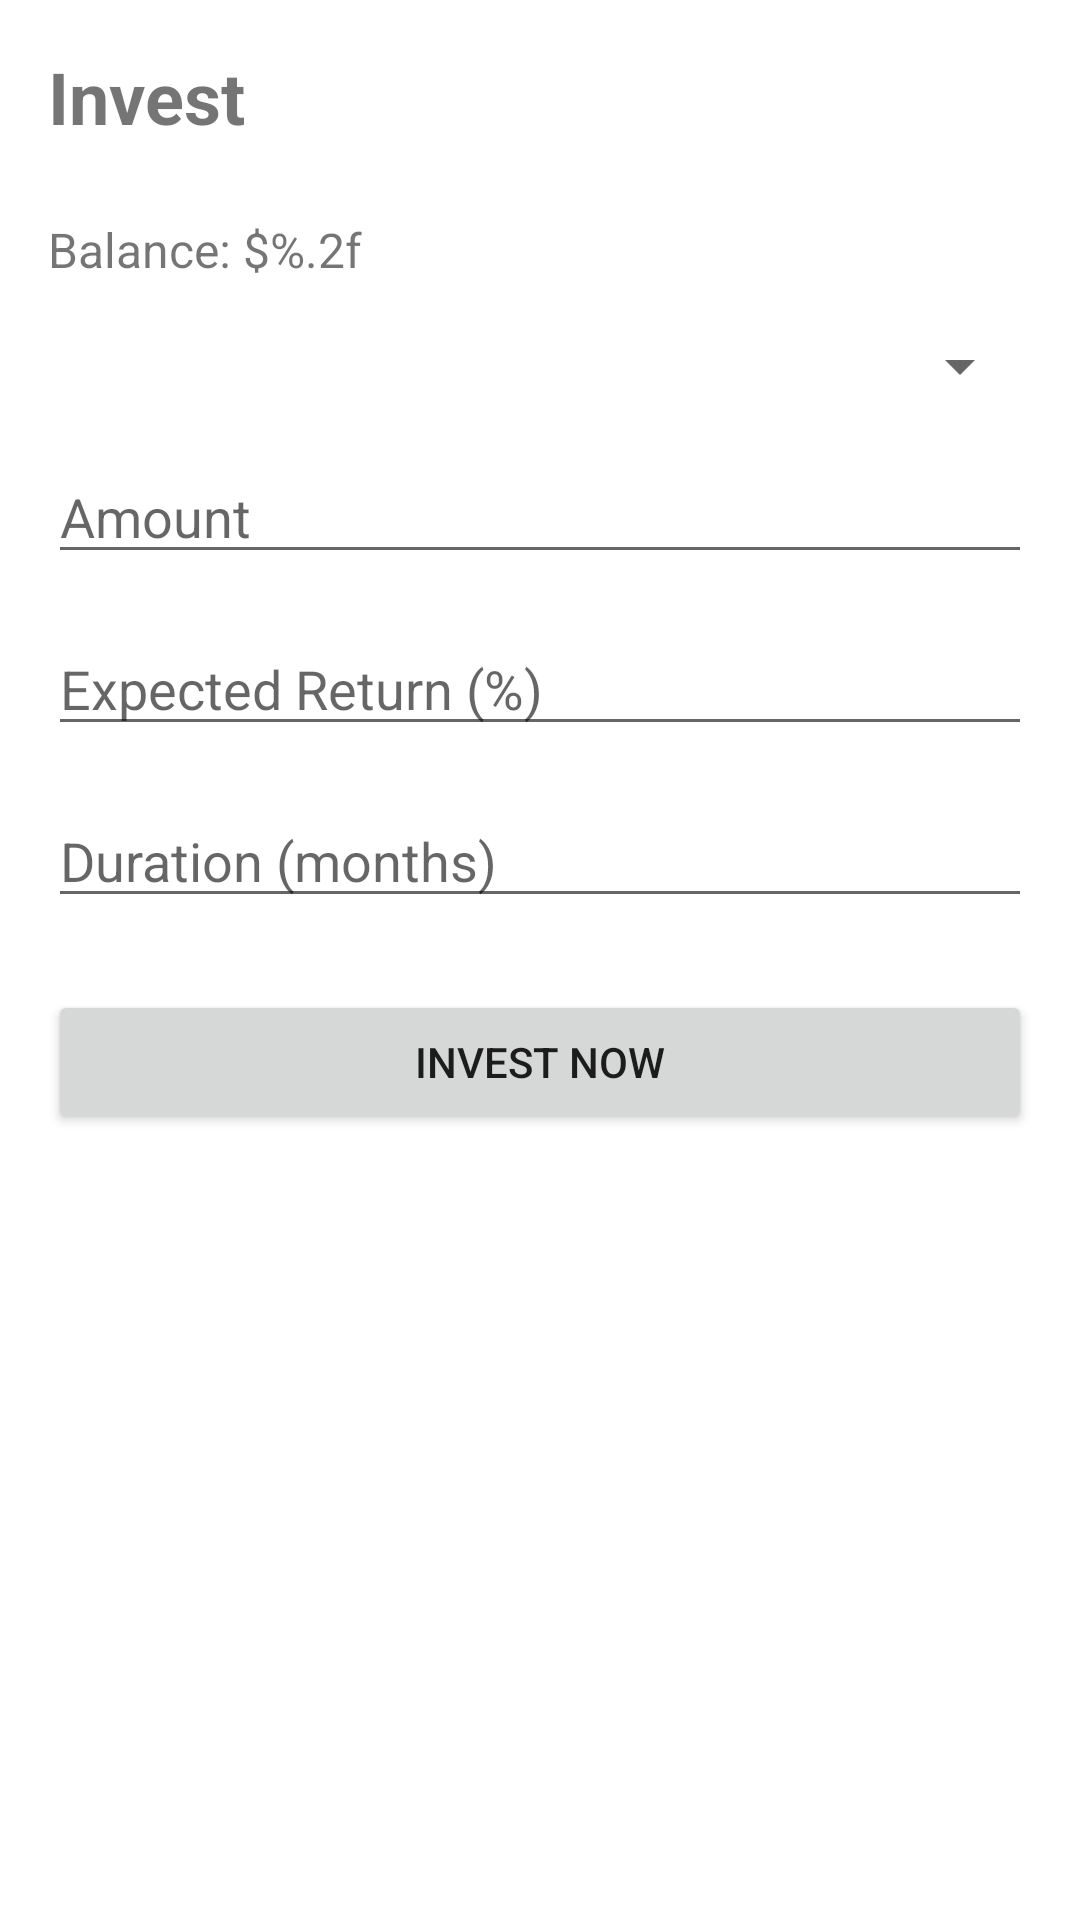

This screen was rendered from an Android layout file. Write that file and the resources it references.
<!-- AndroidManifest.xml: application theme Theme.MoneyTransfer -->
<!-- res/layout/activity_investment.xml -->
<?xml version="1.0" encoding="utf-8"?>
<LinearLayout xmlns:android="http://schemas.android.com/apk/res/android"
    android:layout_width="match_parent"
    android:layout_height="match_parent"
    android:orientation="vertical"
    android:padding="16dp">

    <TextView
        android:layout_width="wrap_content"
        android:layout_height="wrap_content"
        android:text="@string/invest"
        android:textSize="24sp"
        android:textStyle="bold"
        android:layout_marginBottom="24dp"/>

    <TextView
        android:id="@+id/currentBalanceTextView"
        android:layout_width="wrap_content"
        android:layout_height="wrap_content"
        android:text="@string/balance"
        android:textSize="16sp"
        android:layout_marginBottom="16dp"/>

    <Spinner
        android:id="@+id/investmentTypeSpinner"
        android:layout_width="match_parent"
        android:layout_height="wrap_content"
        android:layout_marginBottom="16dp"/>

    <EditText
        android:id="@+id/amountEditText"
        android:layout_width="match_parent"
        android:layout_height="wrap_content"
        android:hint="@string/amount"
        android:inputType="numberDecimal"
        android:layout_marginBottom="16dp"/>

    <EditText
        android:id="@+id/expectedReturnEditText"
        android:layout_width="match_parent"
        android:layout_height="wrap_content"
        android:hint="@string/expected_return"
        android:inputType="numberDecimal"
        android:layout_marginBottom="16dp"/>

    <EditText
        android:id="@+id/durationEditText"
        android:layout_width="match_parent"
        android:layout_height="wrap_content"
        android:hint="@string/duration_months"
        android:inputType="number"
        android:layout_marginBottom="24dp"/>

    <Button
        android:id="@+id/investButton"
        android:layout_width="match_parent"
        android:layout_height="wrap_content"
        android:text="@string/invest_now"/>

</LinearLayout>
<!-- resources referenced by this layout -->
<resources>
  <string name="amount">Amount</string>
  <string name="balance">Balance: $%.2f</string>
  <string name="duration_months">Duration (months)</string>
  <string name="expected_return">Expected Return (%)</string>
  <string name="invest">Invest</string>
  <string name="invest_now">Invest Now</string>
  <style name="Theme.MoneyTransfer" parent="Theme.MaterialComponents.DayNight.DarkActionBar">
          <item name="colorPrimary">@color/purple_500</item>
          <item name="colorPrimaryVariant">@color/purple_700</item>
          <item name="colorOnPrimary">@color/white</item>
          <item name="colorSecondary">@color/teal_200</item>
          <item name="colorSecondaryVariant">@color/teal_700</item>
          <item name="colorOnSecondary">@color/black</item>
      </style>
  <!-- not gathered from this repository: default colours our renderer supplied (Android Studio template values) -->
  <color name="purple_500">#FF6200EE</color>
  <color name="purple_700">#FF3700B3</color>
  <color name="teal_200">#FF03DAC5</color>
  <color name="teal_700">#FF018786</color>
  <color name="black">#FF000000</color>
  <color name="white">#FFFFFFFF</color>
</resources>
